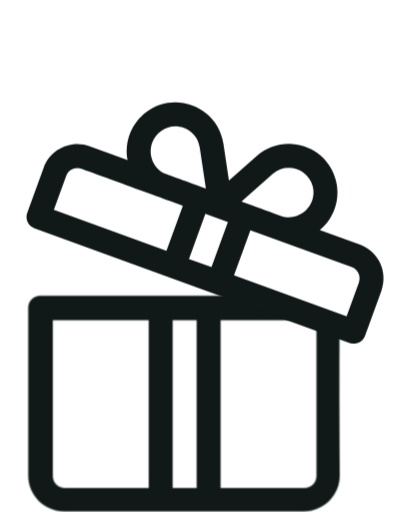
t = 0.00 s
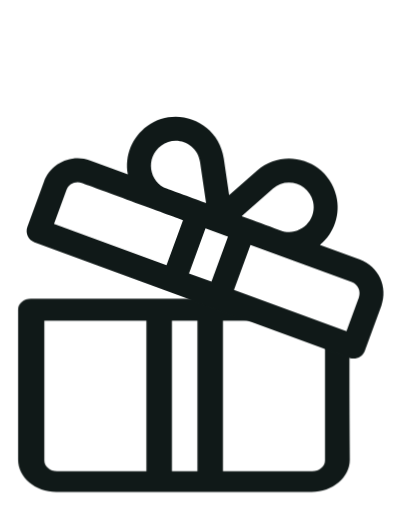
t = 0.25 s
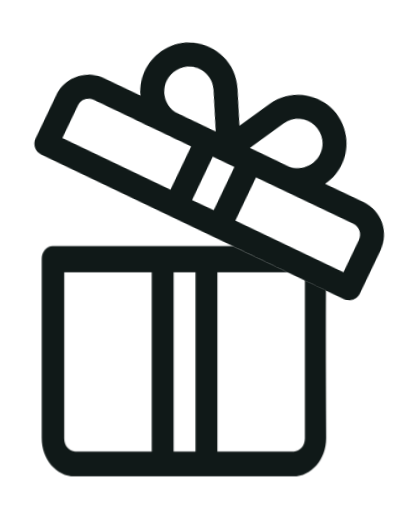
t = 0.50 s
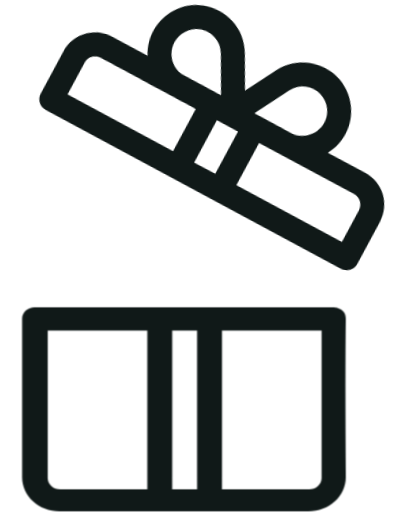
t = 0.70 s
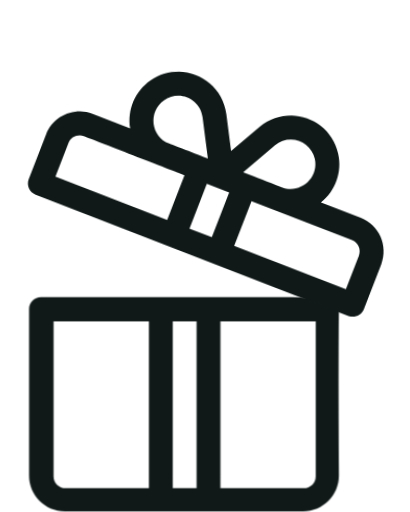
t = 0.95 s
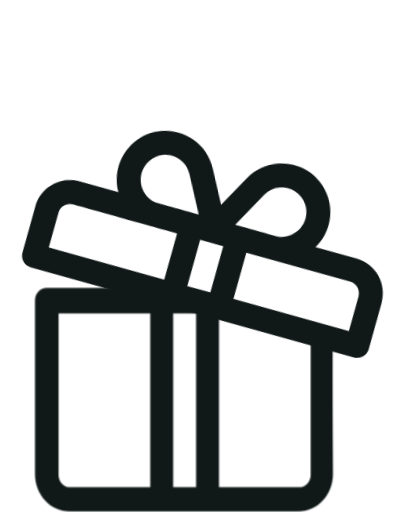
t = 1.28 s

The animated SVG that drew these frames (rendered in a browser with its animation timeline set to each time). Animation: 6 CSS @keyframes rules; one cycle of 1.50 s, repeats indefinitely.

<svg id="promo-gift" xmlns="http://www.w3.org/2000/svg" xmlns:xlink="http://www.w3.org/1999/xlink" viewBox="0 -4 16 20" shape-rendering="geometricPrecision" text-rendering="geometricPrecision" project-id="d62718e34ef448bdbe55cb02b611184a" export-id="3e618c9ce65f40d8ad217371d9043c69" cached="false">
<style><![CDATA[
#promo-gift-s-path1_to {animation: promo-gift-s-path1_to__to 1500ms linear infinite normal forwards}@keyframes promo-gift-s-path1_to__to { 0% {transform: translate(7.17657px,15.97417px);animation-timing-function: cubic-bezier(0.42,0,0.58,1)} 13.333333% {transform: translate(7.17657px,15.97417px);animation-timing-function: cubic-bezier(0,0,0.58,1)} 26.666667% {transform: translate(7.17657px,13.97417px);animation-timing-function: cubic-bezier(0.42,0,1,1)} 40% {transform: translate(7.17657px,15.97417px)} 100% {transform: translate(7.17657px,15.97417px)}} #promo-gift-s-path1_ts {animation: promo-gift-s-path1_ts__ts 1500ms linear infinite normal forwards}@keyframes promo-gift-s-path1_ts__ts { 0% {transform: scale(1,1);animation-timing-function: cubic-bezier(0.42,0,0.58,1)} 13.333333% {transform: scale(1.092835,0.865514);animation-timing-function: cubic-bezier(0.42,0,0.58,1)} 26.666667% {transform: scale(0.875025,1.104483);animation-timing-function: cubic-bezier(0.42,0,0.58,1)} 46.666667% {transform: scale(1.038972,0.946495);animation-timing-function: cubic-bezier(0.42,0,0.58,1)} 80% {transform: scale(0.95,1.041599);animation-timing-function: cubic-bezier(0.42,0,0.58,1)} 100% {transform: scale(1,1)}} #promo-gift-s-rect1_to {animation: promo-gift-s-rect1_to__to 1500ms linear infinite normal forwards}@keyframes promo-gift-s-rect1_to__to { 0% {transform: translate(7.335901px,13.000293px);animation-timing-function: cubic-bezier(0.42,0,0.58,1)} 13.333333% {transform: translate(6.335901px,13.000293px);animation-timing-function: cubic-bezier(0.346898,0,0.679606,0.348693)} 26.666667% {transform: translate(6.489233px,11.846961px);animation-timing-function: cubic-bezier(0.340084,0.268829,0.67323,0.603948)} 33.333333% {transform: translate(6.68639px,10.882666px);animation-timing-function: cubic-bezier(0.346804,0.255183,0.679244,0.5937)} 46.666667% {transform: translate(7.335901px,12.000293px);animation-timing-function: cubic-bezier(0.423333,0,0.59309,0.939174)} 80% {transform: translate(7.335901px,14.000293px)} 100% {transform: translate(7.335901px,13.000293px)}} #promo-gift-s-rect1_tr {animation: promo-gift-s-rect1_tr__tr 1500ms linear infinite normal forwards}@keyframes promo-gift-s-rect1_tr__tr { 0% {transform: rotate(18.957257deg);animation-timing-function: cubic-bezier(0.42,0,0.58,1)} 13.333333% {transform: rotate(18.072deg);animation-timing-function: cubic-bezier(0.361292,0,0.691801,0.367009)} 26.666667% {transform: rotate(23.202347deg);animation-timing-function: cubic-bezier(0.346424,0.273369,0.678754,0.611296)} 33.333333% {transform: rotate(25.342302deg);animation-timing-function: cubic-bezier(0.354993,0.270785,0.682913,0.61975)} 46.666667% {transform: rotate(0.484078deg);animation-timing-function: cubic-bezier(0.42,0,0.58,1)} 80% {transform: rotate(13.128998deg)} 100% {transform: rotate(18.957257deg)}} #promo-gift-s-path2_to {animation: promo-gift-s-path2_to__to 1500ms linear infinite normal forwards}@keyframes promo-gift-s-path2_to__to { 0% {transform: translate(12.766546px,7.145792px);animation-timing-function: cubic-bezier(0.42,0,0.58,1)} 13.333333% {transform: translate(12.766546px,7.8px);animation-timing-function: cubic-bezier(0.42,0,0.58,1)} 46.666667% {transform: translate(12.766546px,4.145792px);animation-timing-function: cubic-bezier(0.42,0,0.58,1)} 80% {transform: translate(12.766546px,8px)} 100% {transform: translate(12.766546px,7.145792px)}} #promo-gift-s-path2_tr {animation: promo-gift-s-path2_tr__tr 1500ms linear infinite normal forwards}@keyframes promo-gift-s-path2_tr__tr { 0% {transform: rotate(0deg);animation-timing-function: cubic-bezier(0.42,0,0.58,1)} 13.333333% {transform: rotate(0deg);animation-timing-function: cubic-bezier(0.42,0,0.58,1)} 46.666667% {transform: rotate(8.286638deg);animation-timing-function: cubic-bezier(0.42,0,0.58,1)} 80% {transform: rotate(-5.892158deg)} 100% {transform: rotate(0deg)}}
]]></style>
<g id="promo-gift-u-box"><g id="promo-gift-u-clip-group" mask="url(#promo-gift-u-clipping-paths)"><g id="promo-gift-s-path1_to" transform="translate(7.17657,15.97417)"><g id="promo-gift-s-path1_ts" transform="scale(1,1)"><path id="promo-gift-s-path1" d="M13.26127,8.01729q-.026314,2.266155,0,6.55278c0,.7742-.6299,1.4041-1.4042,1.4041h-9.36108c-.77425,0-1.40415-.6299-1.40415-1.4041v-6.55278c0-.2585.20956-.46806.46806-.46806.28519,0,10.92574,0,11.22174,0c0,0,.485065,0,.47963.46806Zm-7.4631.49389h-3.74444v6.08472c0,.2581.20997.468.46806.468h3.27638v-6.55272Zm1.87222,0h-.9361v6.55272h.9361v-6.55272ZM12.3509,14.5959v-6.08472v0h-3.74439v6.55272h3.27639c.258,0,.468-.2099.468-.468Z" transform="translate(-7.17657,-15.97417)" fill="#101918"/></g></g><mask id="promo-gift-u-clipping-paths"><g id="promo-gift-s-rect1_to" transform="translate(7.335901,13.000293)"><g id="promo-gift-s-rect1_tr" transform="rotate(18.957257)"><rect id="promo-gift-s-rect1" width="17.854902" height="11.603037" rx="0" ry="0" transform="translate(-8.927451,-5.801518)" fill="#fff" stroke-width="0"/></g></g></mask></g><g id="promo-gift-s-path2_to" transform="translate(12.766546,7.145792)"><g id="promo-gift-s-path2_tr" transform="rotate(0)"><path id="promo-gift-s-path2" d="M1.33401,4.91259c-.24294-.08838-.36819-.357-.27978-.59991L1.69454,2.5534c.26485-.72759,1.07231-1.10409,1.79981-.83925l1.47869.53819c-.13578-.73706.17041-1.46297.746-1.88406c1.15116-.84219,2.7875-.16219,2.99931,1.25122l.21422,1.43563l1.08283-.95725c1.0689-.94491,2.7608-.41816,3.1019.96944.1736.70625-.0685,1.44947-.6356,1.91803l1.5684.57084c.7276.26481,1.1041,1.07216.8393,1.79975l-.6403,1.75928c-.0888.24391-.3582.36782-.5999.27975L1.33401,4.91259ZM9.4222,3.87178c.617.22459.9058.32968,1.522.55396.7244.26325,1.4482-.38606,1.2641-1.1349-.1727-.70235-1.0299-.97163-1.5729-.4916L9.4222,3.87178ZM6.51076,2.81206c.16991.06181,1.34909.49103,1.52184.5539l-.24-1.60765c-.10721-.71516-.93587-1.06241-1.52087-.63447-.62231.45519-.48547,1.42437.23903,1.68822Zm.62178,1.22247c-.15178-.05525-3.46619-1.2616-3.95837-1.44072-.2425-.08822-.51166.03722-.59994.27975L2.09398,4.19299L6.49223,5.79384l.64031-1.75931Zm1.75935.6404l-.87966-.32019-.64034,1.75929.87965.32018.64035-1.75928ZM13.7299,6.43578L9.77154,4.99506L9.1312,6.75434l4.3982,1.60084.4803-1.31947c.0882-.2425-.0372-.51165-.2798-.59993Z" transform="translate(-12.766546,-7.14579)" fill="#101918"/></g></g></g></svg>
